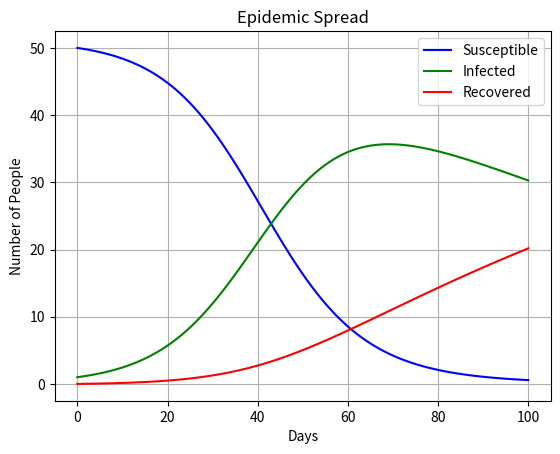

Python code for this plot:
import numpy as np
import matplotlib.pyplot as plt

# Parameters
beta = 0.002  # Infection rate
gamma = 0.009  # Recovery rate
days = 100
dt = 1

# Initial conditions
S = [0] * (days + 1)
I = [0] * (days + 1)
R = [0] * (days + 1)
S[0] = 50
I[0] = 1
R[0] = 0

# Derivative functions
def dS(S, I):
    return -beta * S * I

def dI(S, I):
    return beta * S * I - gamma * I

def dR(I):
    return gamma * I

# ODE solvers
def forwardEuler(S, I, R, dt, days):
    for t in range(days):
        S[t + 1] = S[t] + dt * dS(S[t], I[t])
        I[t + 1] = I[t] + dt * dI(S[t], I[t])
        R[t + 1] = R[t] + dt * dR(I[t])

def backwardEuler(S, I, R, dt, days):
    for t in range(1, days + 1):
        S[t] = S[t - 1] + dt * dS(S[t - 1], I[t - 1])
        I[t] = I[t - 1] + dt * dI(S[t - 1], I[t - 1])
        R[t] = R[t - 1] + dt * dR(I[t - 1])
        S[t] = S[t - 1] + dt * dS(S[t], I[t])
        I[t] = I[t - 1] + dt * dI(S[t], I[t])
        R[t] = R[t - 1] + dt * dR(I[t])

def CrankNicolson(S, I, R, dt, days):
    for t in range(1, days + 1):
        S[t] = S[t - 1] + dt * dS(S[t - 1], I[t - 1])
        I[t] = I[t - 1] + dt * dI(S[t - 1], I[t - 1])
        R[t] = R[t - 1] + dt * dR(I[t - 1])
        S[t] = S[t - 1] + (dt / 2) * (dS(S[t], I[t]) + dS(S[t - 1], I[t - 1]))
        I[t] = I[t - 1] + (dt / 2) * (dI(S[t], I[t]) + dI(S[t - 1], I[t - 1]))
        R[t] = R[t - 1] + (dt / 2) * (dR(I[t]) + dR(I[t - 1]))

def RK2(S, I, R, dt, days):
    for t in range(1, days + 1):
        Sk1 = dt * dS(S[t - 1], I[t - 1])
        Sk2 = dt * dS(S[t - 1] + Sk1, I[t - 1] + Sk1)
        S[t] = S[t - 1] + 0.5 * (Sk1 + Sk2)
        Ik1 = dt * dI(S[t - 1], I[t - 1])
        Ik2 = dt * dI(S[t - 1] + Ik1, I[t - 1] + Ik1)
        I[t] = I[t - 1] + 0.5 * (Ik1 + Ik2)
        Rk1 = dt * dR(I[t - 1])
        Rk2 = dt * dR(I[t - 1] + Rk1)
        R[t] = R[t - 1] + 0.5 * (Rk1 + Rk2)

def RK4(S, I, R, dt, days):
    for t in range(1, days + 1):
        Sk1 = dt * dS(S[t - 1], I[t - 1])
        Sk2 = dt * dS(S[t - 1] + 0.5 * Sk1, I[t - 1] + 0.5 * Sk1)
        Sk3 = dt * dS(S[t - 1] + 0.5 * Sk2, I[t - 1] + 0.5 * Sk2)
        Sk4 = dt * dS(S[t - 1] + Sk3, I[t - 1] + Sk3)
        S[t] = S[t - 1] + (1 / 6) * (Sk1 + 2 * Sk2 + 2 * Sk3 + Sk4)
        Ik1 = dt * dI(S[t - 1], I[t - 1])
        Ik2 = dt * dI(S[t - 1] + 0.5 * Ik1, I[t - 1] + 0.5 * Ik1)
        Ik3 = dt * dI(S[t - 1] + 0.5 * Ik2, I[t - 1] + 0.5 * Ik2)
        Ik4 = dt * dI(S[t - 1] + Ik3, I[t - 1] + Ik3)
        I[t] = I[t - 1] + (1 / 6) * (Ik1 + 2 * Ik2 + 2 * Ik3 + Ik4)
        Rk1 = dt * dR(I[t - 1])
        Rk2 = dt * dR(I[t - 1] + 0.5 * Rk1)
        Rk3 = dt * dR(I[t - 1] + 0.5 * Rk2)
        Rk4 = dt * dR(I[t - 1] + Rk3)
        R[t] = R[t - 1] + (1 / 6) * (Rk1 + 2 * Rk2 + 2 * Rk3 + Rk4)

# Solve using Crank-Nicolson method
CrankNicolson(S, I, R, dt, days)

# Visualize
t = np.linspace(0, days * dt, days + 1)
plt.plot(t, S, color="blue", label="Susceptible")
plt.plot(t, I, color="green", label="Infected")
plt.plot(t, R, color="red", label="Recovered")
plt.xlabel("Days")
plt.ylabel("Number of People")
plt.title("Epidemic Spread")
plt.legend()
plt.grid(True)
plt.show()
